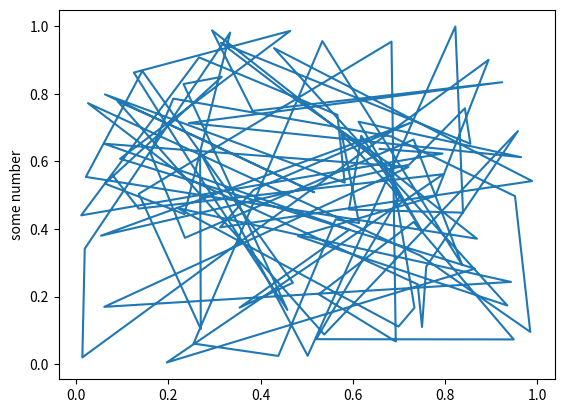

Generate this figure with matplotlib:
import matplotlib.pyplot as plt
import numpy as np
a = np.random.rand(100)
b = np.random.rand(100)
plt.plot(a, b)
plt.ylabel('some number')
plt.show()